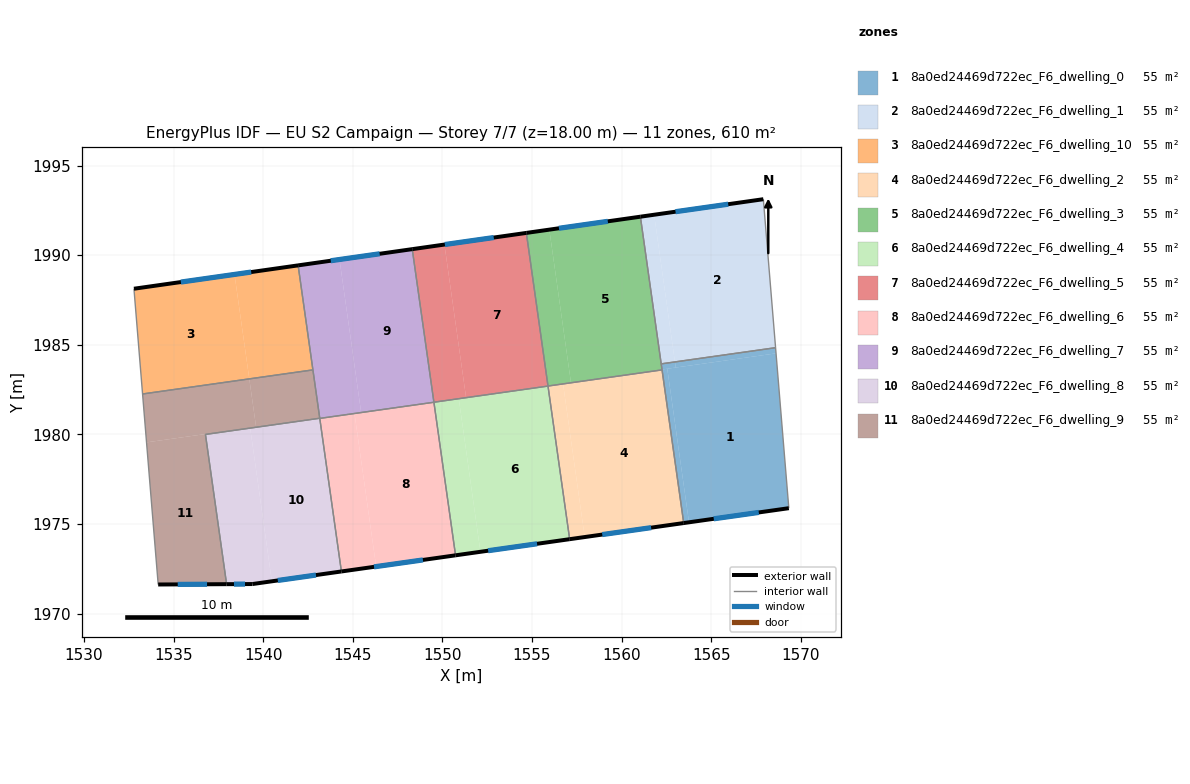
=== STOREY PLAN SPEC (per zone: floor XY polygon, exterior-wall plan segments, windows/doors) ===
zone 1: 8a0ed24469d722ec_F6_dwelling_0  (55.5 m²)
  floor: (1568.62, 1984.52) (1569.33, 1975.88) (1563.76, 1975.09) (1562.55, 1983.66)
  floor: (1568.59, 1984.83) (1568.62, 1984.52) (1563.02, 1983.73) (1562.98, 1984.04)
  floor: (1562.55, 1983.66) (1563.76, 1975.09) (1563.47, 1975.05) (1562.25, 1983.62)
  floor: (1562.98, 1984.04) (1563.02, 1983.73) (1562.25, 1983.62) (1562.21, 1983.93)
  exterior wall: (1563.47, 1975.05) – (1569.33, 1975.88)  [5.9 m]
    window: (1565.14, 1975.29) – (1567.66, 1975.64)  [3.3 m²]
  interior walls: 4
zone 2: 8a0ed24469d722ec_F6_dwelling_1  (55.5 m²)
  floor: (1567.91, 1993.12) (1568.59, 1984.83) (1562.98, 1984.04) (1561.82, 1992.25)
  floor: (1561.82, 1992.25) (1562.98, 1984.04) (1562.21, 1983.93) (1561.05, 1992.14)
  exterior wall: (1567.91, 1993.12) – (1561.05, 1992.14)  [6.9 m]
    window: (1565.95, 1992.84) – (1563.01, 1992.42)  [3.8 m²]
  interior walls: 3
zone 3: 8a0ed24469d722ec_F6_dwelling_10  (55.5 m²)
  floor: (1538.40, 1988.92) (1539.22, 1983.09) (1533.27, 1982.25) (1532.79, 1988.12)
  floor: (1541.95, 1989.43) (1542.77, 1983.60) (1539.22, 1983.09) (1538.40, 1988.92)
  exterior wall: (1541.95, 1989.43) – (1532.79, 1988.12)  [9.3 m]
    window: (1539.33, 1989.06) – (1535.40, 1988.50)  [5.1 m²]
  interior walls: 3
zone 4: 8a0ed24469d722ec_F6_dwelling_2  (55.5 m²)
  floor: (1562.26, 1983.60) (1563.47, 1975.05) (1557.94, 1974.27) (1556.73, 1982.81)
  floor: (1556.73, 1982.81) (1557.94, 1974.27) (1557.10, 1974.15) (1555.89, 1982.70)
  exterior wall: (1557.10, 1974.15) – (1563.47, 1975.05)  [6.4 m]
    window: (1558.92, 1974.41) – (1561.65, 1974.79)  [3.5 m²]
  interior walls: 3
zone 5: 8a0ed24469d722ec_F6_dwelling_3  (55.5 m²)
  floor: (1555.97, 1991.42) (1557.17, 1982.90) (1555.89, 1982.72) (1554.69, 1991.24)
  floor: (1562.25, 1983.62) (1562.26, 1983.60) (1556.73, 1982.81) (1556.73, 1982.84)
  floor: (1561.05, 1992.14) (1562.25, 1983.62) (1557.17, 1982.90) (1555.97, 1991.42) (1554.68, 1991.24)
  floor: (1556.73, 1982.84) (1556.73, 1982.81) (1555.89, 1982.70) (1555.89, 1982.72)
  exterior wall: (1561.05, 1992.14) – (1554.68, 1991.24)  [6.4 m]
    window: (1559.23, 1991.89) – (1556.50, 1991.50)  [3.5 m²]
  interior walls: 4
zone 6: 8a0ed24469d722ec_F6_dwelling_4  (55.5 m²)
  floor: (1555.89, 1982.69) (1557.10, 1974.15) (1552.12, 1973.44) (1550.91, 1981.99)
  floor: (1550.91, 1981.99) (1552.12, 1973.44) (1550.73, 1973.25) (1549.53, 1981.79)
  exterior wall: (1550.73, 1973.25) – (1557.10, 1974.15)  [6.4 m]
    window: (1552.55, 1973.51) – (1555.28, 1973.89)  [3.5 m²]
  interior walls: 3
zone 7: 8a0ed24469d722ec_F6_dwelling_5  (55.5 m²)
  floor: (1554.69, 1991.24) (1555.89, 1982.72) (1551.32, 1982.07) (1550.11, 1990.59)
  floor: (1550.11, 1990.59) (1551.32, 1982.07) (1555.89, 1982.72) (1555.89, 1982.69) (1549.53, 1981.79) (1548.32, 1990.33)
  exterior wall: (1554.68, 1991.24) – (1548.32, 1990.33)  [6.4 m]
    window: (1552.87, 1990.98) – (1550.14, 1990.59)  [3.5 m²]
  interior walls: 3
zone 8: 8a0ed24469d722ec_F6_dwelling_6  (55.5 m²)
  floor: (1549.53, 1981.79) (1550.73, 1973.25) (1546.30, 1972.62) (1545.09, 1981.16)
  floor: (1545.09, 1981.16) (1546.30, 1972.62) (1544.36, 1972.35) (1543.16, 1980.89)
  exterior wall: (1544.36, 1972.35) – (1550.73, 1973.25)  [6.4 m]
    window: (1546.18, 1972.60) – (1548.91, 1972.99)  [3.5 m²]
  interior walls: 3
zone 9: 8a0ed24469d722ec_F6_dwelling_7  (55.5 m²)
  floor: (1544.26, 1989.76) (1545.46, 1981.24) (1543.15, 1980.92) (1541.95, 1989.43)
  floor: (1545.09, 1981.19) (1545.09, 1981.16) (1543.16, 1980.89) (1543.15, 1980.92)
  floor: (1548.32, 1990.33) (1549.53, 1981.79) (1545.09, 1981.16) (1545.09, 1981.19) (1543.15, 1980.92) (1545.46, 1981.24) (1544.26, 1989.76)
  exterior wall: (1548.32, 1990.33) – (1541.95, 1989.43)  [6.4 m]
    window: (1546.50, 1990.08) – (1543.77, 1989.69)  [3.5 m²]
  interior walls: 4
zone 10: 8a0ed24469d722ec_F6_dwelling_8  (55.5 m²)
  floor: (1543.16, 1980.90) (1544.36, 1972.35) (1540.48, 1971.80) (1539.27, 1980.35)
  floor: (1539.27, 1980.35) (1540.48, 1971.80) (1539.40, 1971.64) (1537.96, 1971.64) (1536.78, 1980.00)
  exterior wall: (1537.96, 1971.64) – (1539.40, 1971.64)  [1.4 m]
    window: (1538.37, 1971.64) – (1538.99, 1971.64)  [0.8 m²]
  exterior wall: (1539.40, 1971.64) – (1544.36, 1972.35)  [5.0 m]
    window: (1540.82, 1971.85) – (1542.94, 1972.15)  [2.8 m²]
  interior walls: 3
zone 11: 8a0ed24469d722ec_F6_dwelling_9  (55.5 m²)
  floor: (1539.27, 1980.37) (1539.27, 1980.35) (1536.78, 1980.00) (1537.96, 1971.64) (1534.14, 1971.62) (1533.49, 1979.55)
  floor: (1539.22, 1983.09) (1539.60, 1980.42) (1533.49, 1979.55) (1533.27, 1982.25)
  floor: (1543.15, 1980.92) (1543.16, 1980.90) (1539.27, 1980.35) (1539.27, 1980.37)
  floor: (1542.77, 1983.60) (1543.15, 1980.92) (1539.60, 1980.42) (1539.22, 1983.09)
  exterior wall: (1534.14, 1971.62) – (1537.96, 1971.64)  [3.8 m]
    window: (1535.23, 1971.63) – (1536.87, 1971.63)  [2.1 m²]
  interior walls: 5

=== DERIVED (storey summary) ===
Building: EU S2 Campaign
Storey: 7 of 7  (floor level z = 18.00 m)
Storey gross floor area: 610.4 m²
Zones on this storey: 11
  - 8a0ed24469d722ec_F6_dwelling_0: floor 55.5 m²; exterior wall 5.9 m (17.8 m²); 1 window(s) 3.3 m²; WWR 18.4%
  - 8a0ed24469d722ec_F6_dwelling_1: floor 55.5 m²; exterior wall 6.9 m (20.8 m²); 1 window(s) 3.8 m²; WWR 18.4%
  - 8a0ed24469d722ec_F6_dwelling_10: floor 55.5 m²; exterior wall 9.3 m (27.8 m²); 1 window(s) 5.1 m²; WWR 18.4%
  - 8a0ed24469d722ec_F6_dwelling_2: floor 55.5 m²; exterior wall 6.4 m (19.3 m²); 1 window(s) 3.5 m²; WWR 18.4%
  - 8a0ed24469d722ec_F6_dwelling_3: floor 55.5 m²; exterior wall 6.4 m (19.3 m²); 1 window(s) 3.5 m²; WWR 18.4%
  - 8a0ed24469d722ec_F6_dwelling_4: floor 55.5 m²; exterior wall 6.4 m (19.3 m²); 1 window(s) 3.5 m²; WWR 18.4%
  - 8a0ed24469d722ec_F6_dwelling_5: floor 55.5 m²; exterior wall 6.4 m (19.3 m²); 1 window(s) 3.5 m²; WWR 18.4%
  - 8a0ed24469d722ec_F6_dwelling_6: floor 55.5 m²; exterior wall 6.4 m (19.3 m²); 1 window(s) 3.5 m²; WWR 18.4%
  - 8a0ed24469d722ec_F6_dwelling_7: floor 55.5 m²; exterior wall 6.4 m (19.3 m²); 1 window(s) 3.5 m²; WWR 18.4%
  - 8a0ed24469d722ec_F6_dwelling_8: floor 55.5 m²; exterior wall 6.5 m (19.4 m²); 2 window(s) 3.6 m²; WWR 18.4%
  - 8a0ed24469d722ec_F6_dwelling_9: floor 55.5 m²; exterior wall 3.8 m (11.5 m²); 1 window(s) 2.1 m²; WWR 18.4%
Zone adjacency (shared interzone walls):
  - 8a0ed24469d722ec_F6_dwelling_0 ↔ 8a0ed24469d722ec_F6_dwelling_1
  - 8a0ed24469d722ec_F6_dwelling_0 ↔ 8a0ed24469d722ec_F6_dwelling_2
  - 8a0ed24469d722ec_F6_dwelling_0 ↔ 8a0ed24469d722ec_F6_dwelling_3
  - 8a0ed24469d722ec_F6_dwelling_1 ↔ 8a0ed24469d722ec_F6_dwelling_3
  - 8a0ed24469d722ec_F6_dwelling_10 ↔ 8a0ed24469d722ec_F6_dwelling_7
  - 8a0ed24469d722ec_F6_dwelling_10 ↔ 8a0ed24469d722ec_F6_dwelling_9
  - 8a0ed24469d722ec_F6_dwelling_2 ↔ 8a0ed24469d722ec_F6_dwelling_3
  - 8a0ed24469d722ec_F6_dwelling_2 ↔ 8a0ed24469d722ec_F6_dwelling_4
  - 8a0ed24469d722ec_F6_dwelling_3 ↔ 8a0ed24469d722ec_F6_dwelling_5
  - 8a0ed24469d722ec_F6_dwelling_4 ↔ 8a0ed24469d722ec_F6_dwelling_5
  - 8a0ed24469d722ec_F6_dwelling_4 ↔ 8a0ed24469d722ec_F6_dwelling_6
  - 8a0ed24469d722ec_F6_dwelling_5 ↔ 8a0ed24469d722ec_F6_dwelling_7
  - 8a0ed24469d722ec_F6_dwelling_6 ↔ 8a0ed24469d722ec_F6_dwelling_7
  - 8a0ed24469d722ec_F6_dwelling_6 ↔ 8a0ed24469d722ec_F6_dwelling_8
  - 8a0ed24469d722ec_F6_dwelling_7 ↔ 8a0ed24469d722ec_F6_dwelling_9
  - 8a0ed24469d722ec_F6_dwelling_8 ↔ 8a0ed24469d722ec_F6_dwelling_9